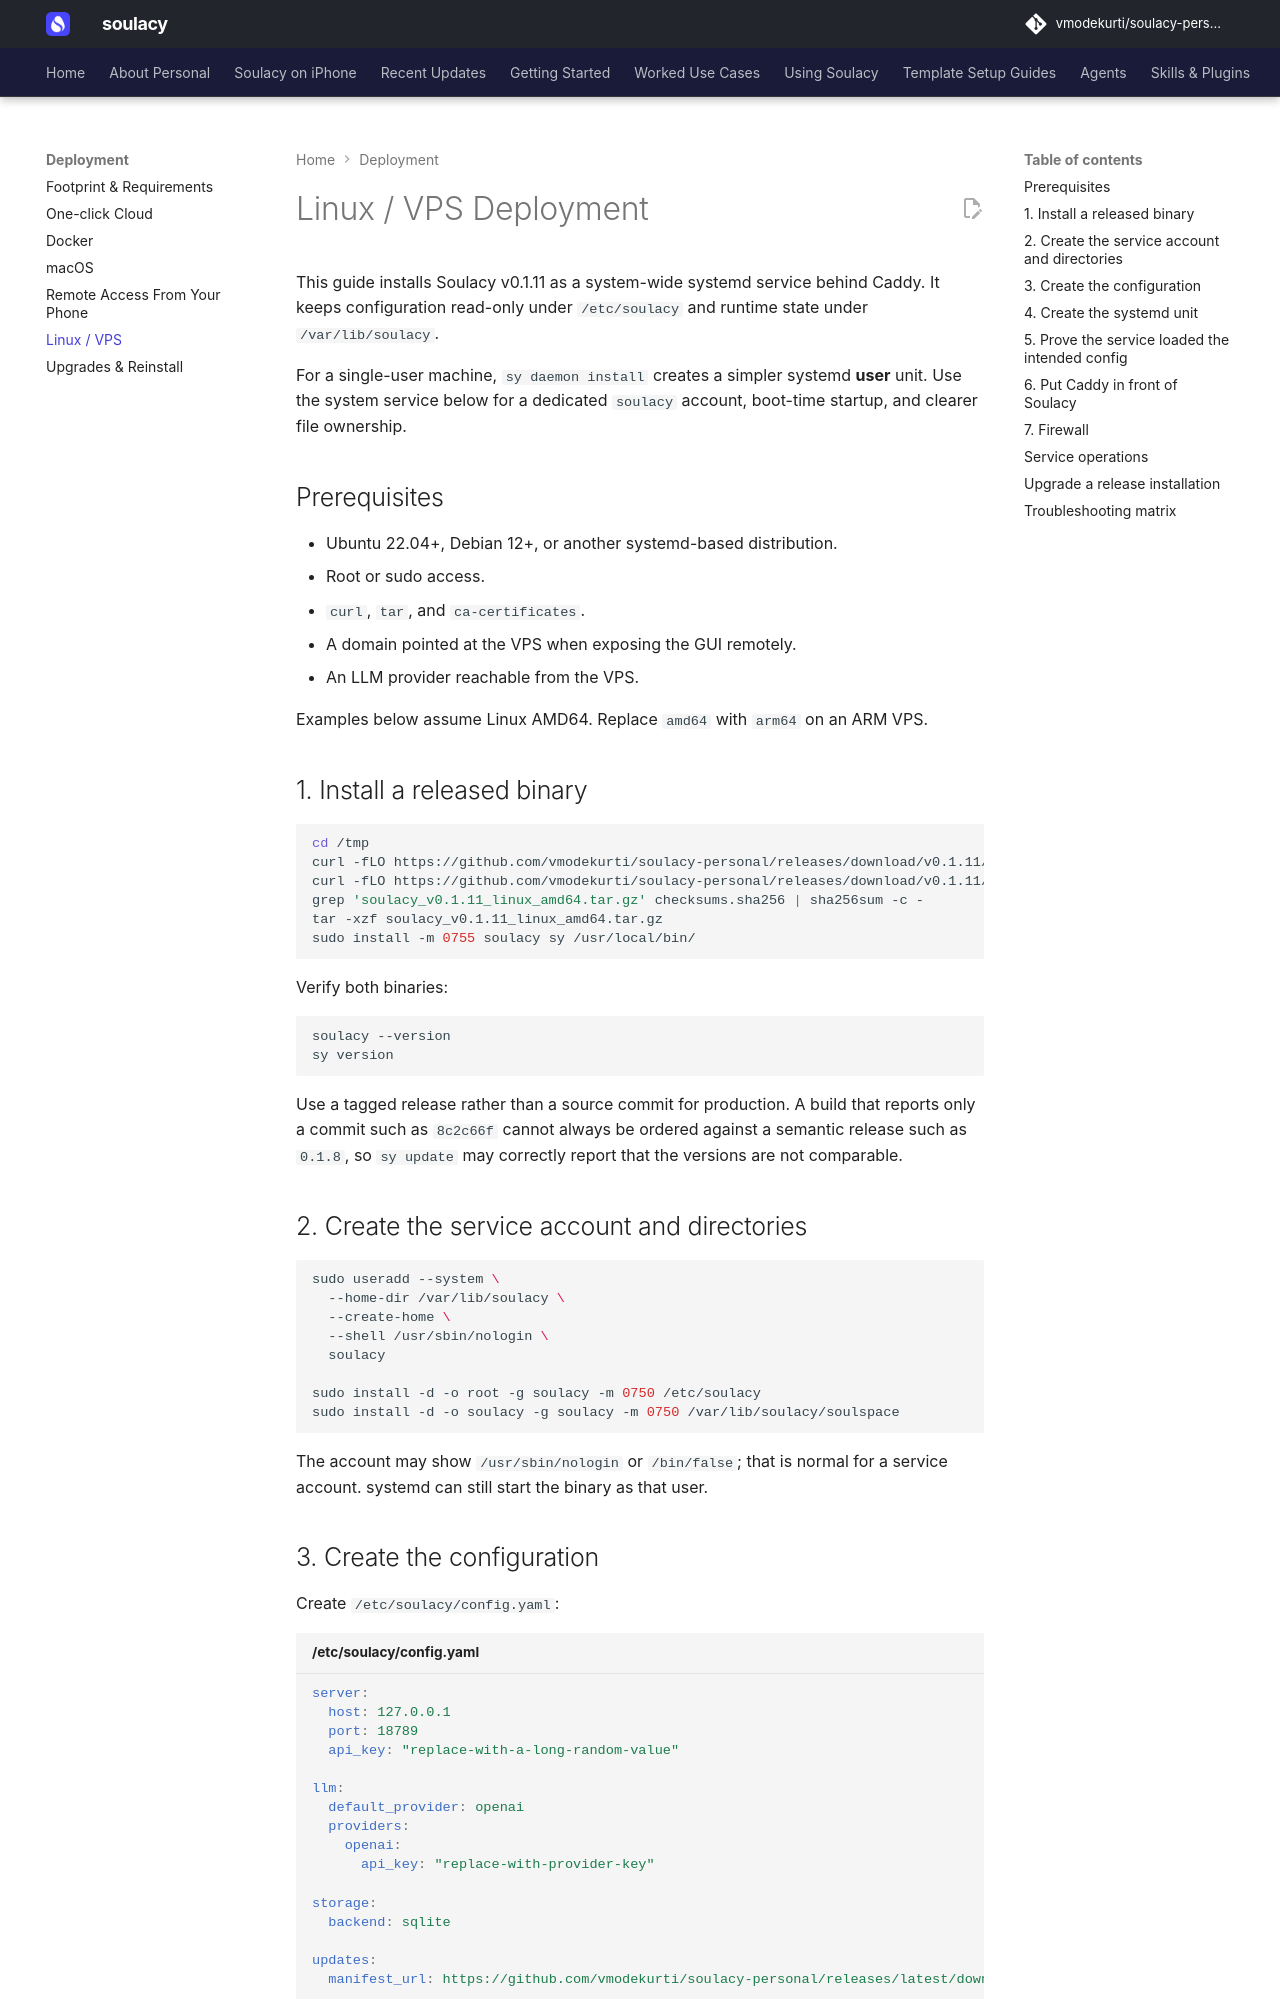

repository: vmodekurti/soulacy-personal · page: deployment/linux/index.html · generator: mkdocs

# Linux / VPS Deployment

This guide installs Soulacy v0.1.11 as a system-wide systemd service behind
Caddy. It keeps configuration read-only under `/etc/soulacy` and runtime state
under `/var/lib/soulacy`.

For a single-user machine, `sy daemon install` creates a simpler systemd
**user** unit. Use the system service below for a dedicated `soulacy` account,
boot-time startup, and clearer file ownership.

## Prerequisites

- Ubuntu 22.04+, Debian 12+, or another systemd-based distribution.
- Root or sudo access.
- `curl`, `tar`, and `ca-certificates`.
- A domain pointed at the VPS when exposing the GUI remotely.
- An LLM provider reachable from the VPS.

Examples below assume Linux AMD64. Replace `amd64` with `arm64` on an ARM VPS.

## 1. Install a released binary

```bash
cd /tmp
curl -fLO https://github.com/vmodekurti/soulacy-personal/releases/download/v0.1.11/soulacy_v0.1.11_linux_amd64.tar.gz
curl -fLO https://github.com/vmodekurti/soulacy-personal/releases/download/v0.1.11/checksums.sha256
grep 'soulacy_v0.1.11_linux_amd64.tar.gz' checksums.sha256 | sha256sum -c -
tar -xzf soulacy_v0.1.11_linux_amd64.tar.gz
sudo install -m 0755 soulacy sy /usr/local/bin/
```

Verify both binaries:

```bash
soulacy --version
sy version
```

Use a tagged release rather than a source commit for production. A build that
reports only a commit such as `8c2c66f` cannot always be ordered against a
semantic release such as `0.1.8`, so `sy update` may correctly report that the
versions are not comparable.

## 2. Create the service account and directories

```bash
sudo useradd --system \
  --home-dir /var/lib/soulacy \
  --create-home \
  --shell /usr/sbin/nologin \
  soulacy

sudo install -d -o root -g soulacy -m 0750 /etc/soulacy
sudo install -d -o soulacy -g soulacy -m 0750 /var/lib/soulacy/soulspace
```

The account may show `/usr/sbin/nologin` or `/bin/false`; that is normal for a
service account. systemd can still start the binary as that user.
